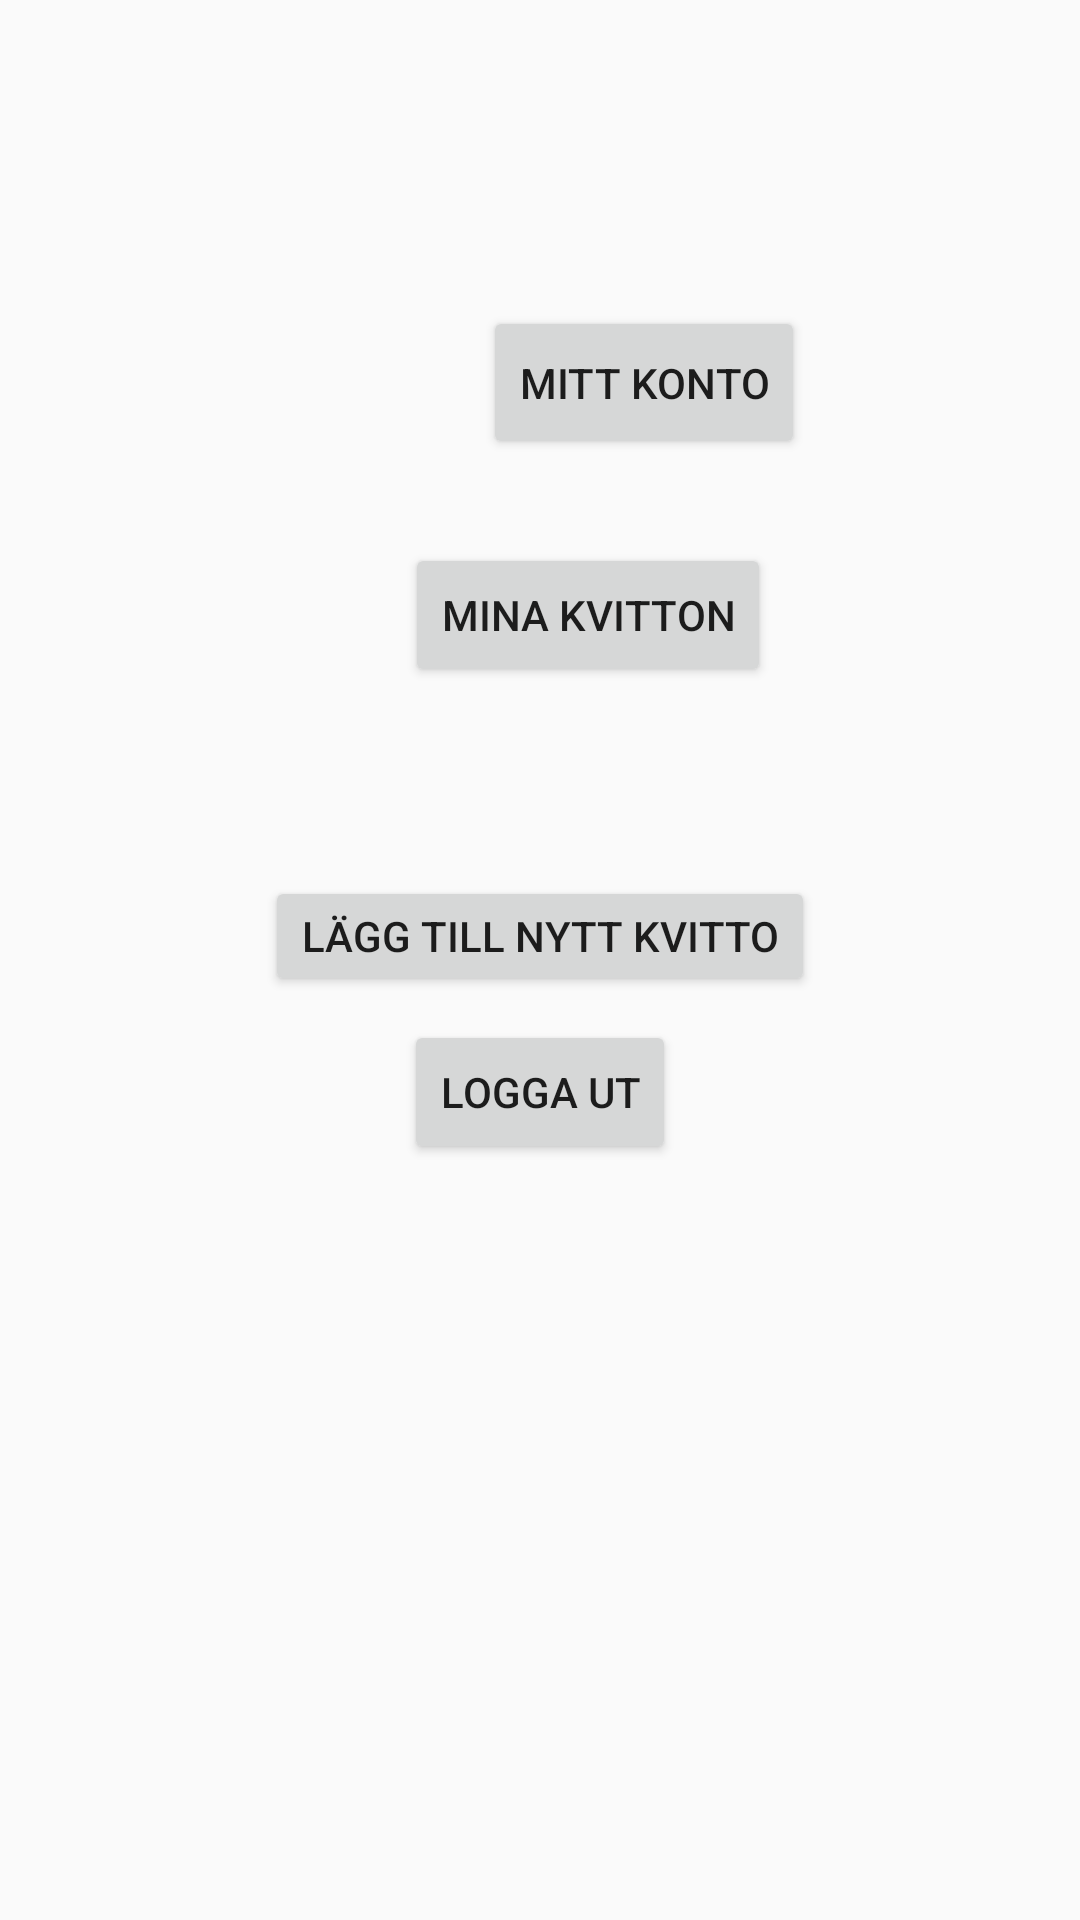

Layout XML and referenced resources for this Android screen:
<!-- AndroidManifest.xml: application theme AppTheme -->
<!-- res/layout/activity_start.xml -->
<?xml version="1.0" encoding="utf-8"?>
<android.support.constraint.ConstraintLayout xmlns:android="http://schemas.android.com/apk/res/android"
    xmlns:app="http://schemas.android.com/apk/res-auto"
    xmlns:tools="http://schemas.android.com/tools"
    android:layout_width="match_parent"
    android:layout_height="match_parent"
    tools:context=".StartActivity">

    <Button
        android:id="@+id/btn_account"
        android:layout_width="wrap_content"
        android:layout_height="51dp"
        android:layout_marginStart="161dp"
        android:layout_marginTop="8dp"
        android:layout_marginEnd="162dp"
        android:layout_marginBottom="8dp"
        android:text="Mitt konto"
        app:layout_constraintBottom_toBottomOf="parent"
        app:layout_constraintEnd_toEndOf="parent"
        app:layout_constraintHorizontal_bias="0.0"
        app:layout_constraintStart_toStartOf="parent"
        app:layout_constraintTop_toTopOf="parent"
        app:layout_constraintVertical_bias="0.164" />

    <Button
        android:id="@+id/btn_myReceipt"
        android:layout_width="wrap_content"
        android:layout_height="wrap_content"
        android:layout_marginStart="160dp"
        android:layout_marginTop="28dp"
        android:layout_marginEnd="128dp"
        android:text="Mina kvitton"
        app:layout_constraintEnd_toEndOf="parent"
        app:layout_constraintStart_toStartOf="parent"
        app:layout_constraintTop_toBottomOf="@+id/btn_account" />

    <Button
        android:id="@+id/btn_addReceipt"
        android:layout_width="wrap_content"
        android:layout_height="40dp"
        android:layout_marginStart="8dp"
        android:layout_marginTop="63dp"
        android:layout_marginEnd="8dp"
        android:text="Lägg till nytt kvitto"
        app:layout_constraintEnd_toEndOf="parent"
        app:layout_constraintStart_toStartOf="parent"
        app:layout_constraintTop_toBottomOf="@+id/btn_myReceipt" />

    <Button
        android:id="@+id/btn_logOut"
        android:layout_width="wrap_content"
        android:layout_height="wrap_content"
        android:layout_marginStart="160dp"
        android:layout_marginTop="8dp"
        android:layout_marginEnd="160dp"
        android:text="Logga ut"
        app:layout_constraintEnd_toEndOf="parent"
        app:layout_constraintStart_toStartOf="parent"
        app:layout_constraintTop_toBottomOf="@+id/btn_addReceipt" />

</android.support.constraint.ConstraintLayout>
<!-- resources referenced by this layout -->
<resources>
  <style name="AppTheme" parent="Theme.AppCompat.Light.DarkActionBar">
          <item name="android:actionMenuTextColor">@color/colorDark</item>
          
          <item name="colorPrimary">@color/colorPrimary</item>
          <item name="colorPrimaryDark">@color/colorPrimaryDark</item>
          <item name="colorAccent">@color/colorAccent</item>
      </style>
  <color name="colorDark">#000C00</color>
  <color name="colorPrimary">#FFCC00</color>
  <color name="colorPrimaryDark">#00574B</color>
  <color name="colorAccent">#D81B60</color>
</resources>
